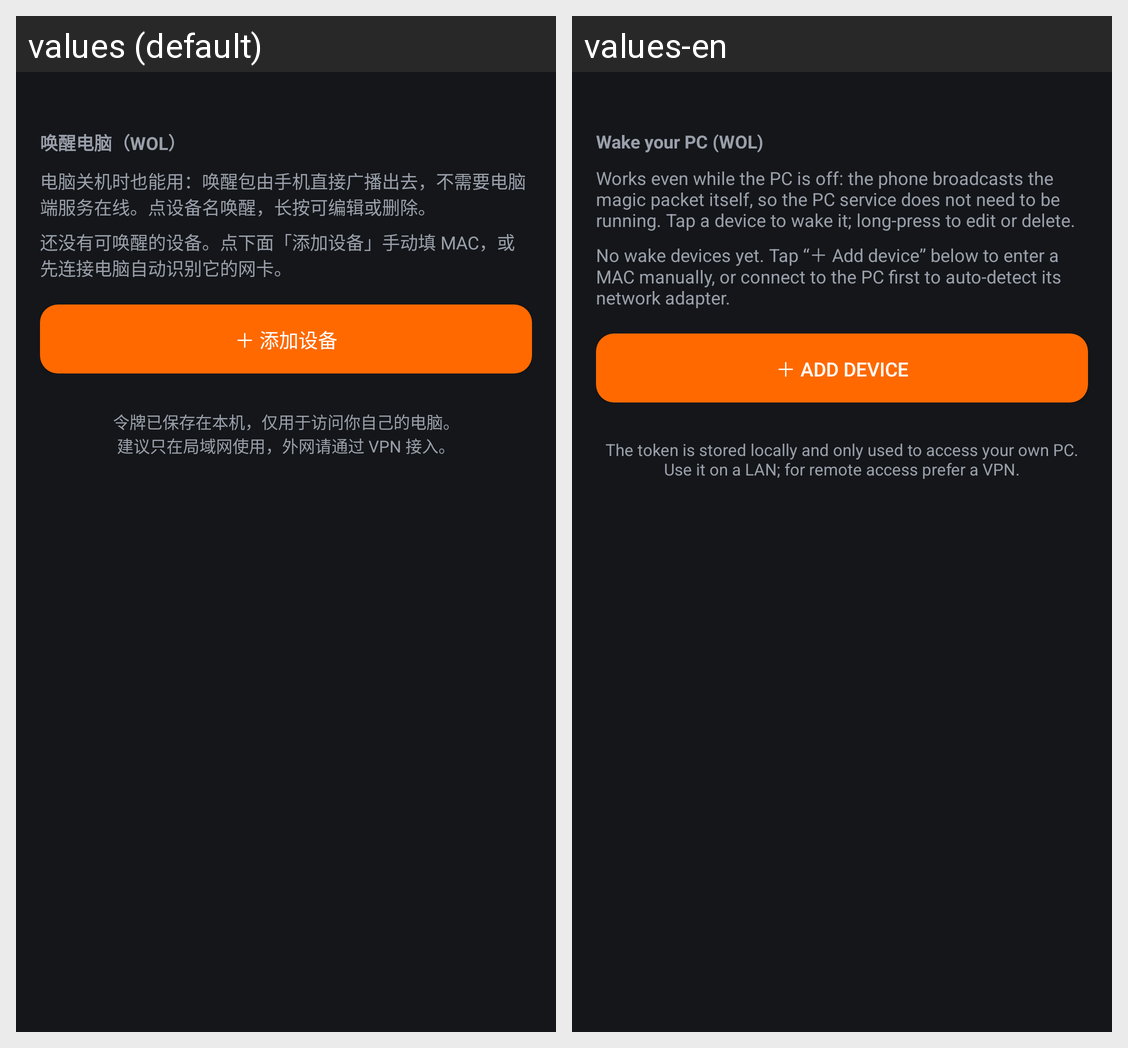

Locale-by-locale string values for the Android screen shown in this grid:
Android screen res/layout/activity_main.xml rendered under 2 locales, left to right: values (default), values-en. Device: Nexus 5 (rendered at 1080×1920; each locale shown at half size, 540×960, under a caption strip naming it); theme Theme.VoxNode.
Strings drawn on this screen, with the default value and each locale's value (text and hints the layout hard-codes, and strings that could not be matched under every locale, appear in the picture but are not listed):

sec_wol_phone
  values: 唤醒电脑（WOL）
  values-en: Wake your PC (WOL)

wol_hint_phone
  values: 电脑关机时也能用：唤醒包由手机直接广播出去，不需要电脑端服务在线。点设备名唤醒，长按可编辑或删除。
  values-en: Works even while the PC is off: the phone broadcasts the magic packet itself, so the PC service does not need to be running. Tap a device to wake it; long-press to edit or delete.

empty_wol_phone
  values: 还没有可唤醒的设备。点下面「添加设备」手动填 MAC，或先连接电脑自动识别它的网卡。
  values-en: No wake devices yet. Tap “＋ Add device” below to enter a MAC manually, or connect to the PC first to auto-detect its network adapter.

btn_add_wol
  values: ＋ 添加设备
  values-en: ＋ Add device

footer
  values: 令牌已保存在本机，仅用于访问你自己的电脑。
      建议只在局域网使用，外网请通过 VPN 接入。
  values-en: The token is stored locally and only used to access your own PC.
      Use it on a LAN; for remote access prefer a VPN.
